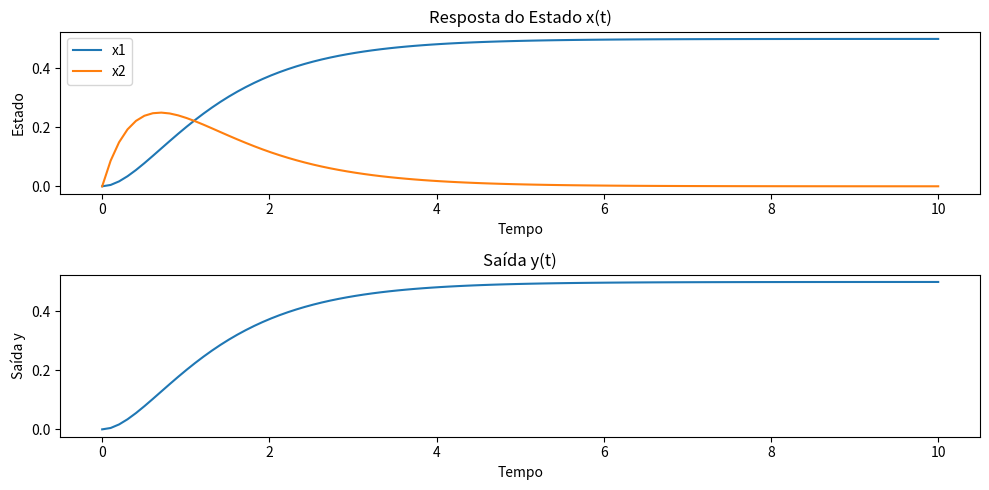

Recreate this plot in Python.
import numpy as np
from scipy.integrate import solve_ivp
import matplotlib.pyplot as plt

class StateSpaceModel:
    def __init__(self, A, B, C, D):
        self.A = np.array(A)
        self.B = np.array(B)
        self.C = np.array(C)
        self.D = np.array(D)

    def dynamics(self, t, x, u_func):
        # Definir a entrada como uma função do tempo
        u = u_func(t)
        # Dinâmica do sistema: dx/dt = Ax + Bu
        dxdt = self.A @ x + self.B @ u
        return dxdt

    def output(self, x, u):
        # Calcular a saída: y = Cx + Du
        y = self.C @ x + self.D @ u
        return y

    def simulate(self, x0, u_func, t_span, t_eval):
        # Simula a resposta do sistema ao longo do tempo
        sol = solve_ivp(
            fun=lambda t, x: self.dynamics(t, x, u_func),
            t_span=t_span,
            y0=x0,
            t_eval=t_eval
        )
        # Calcular a saída para cada ponto no tempo
        y = np.array([self.output(x, u_func(t)) for t, x in zip(sol.t, sol.y.T)])
        return sol.t, sol.y.T, y

# Exemplo de uso
A = [[0, 1], [-2, -3]]  # Matriz A
B = [[0], [1]]          # Matriz B
C = [[1, 0]]            # Matriz C
D = [[0]]               # Matriz D

# Definir função de entrada como uma função do tempo (exemplo: entrada constante u(t) = 1)
u_func = lambda t: np.array([1])

# Parâmetros iniciais e tempo de simulação
x0 = [0, 0]             # Estado inicial
t_span = (0, 10)        # Intervalo de tempo
t_eval = np.linspace(0, 10, 100)  # Pontos de avaliação para o tempo

# Criar o modelo e simular
model = StateSpaceModel(A, B, C, D)
t, x, y = model.simulate(x0, u_func, t_span, t_eval)

# Plotar os resultados
plt.figure(figsize=(10, 5))
plt.subplot(2, 1, 1)
plt.plot(t, x)
plt.title("Resposta do Estado x(t)")
plt.xlabel("Tempo")
plt.ylabel("Estado")
plt.legend(['x1', 'x2'])

plt.subplot(2, 1, 2)
plt.plot(t, y)
plt.title("Saída y(t)")
plt.xlabel("Tempo")
plt.ylabel("Saída y")

plt.tight_layout()
plt.show()
    